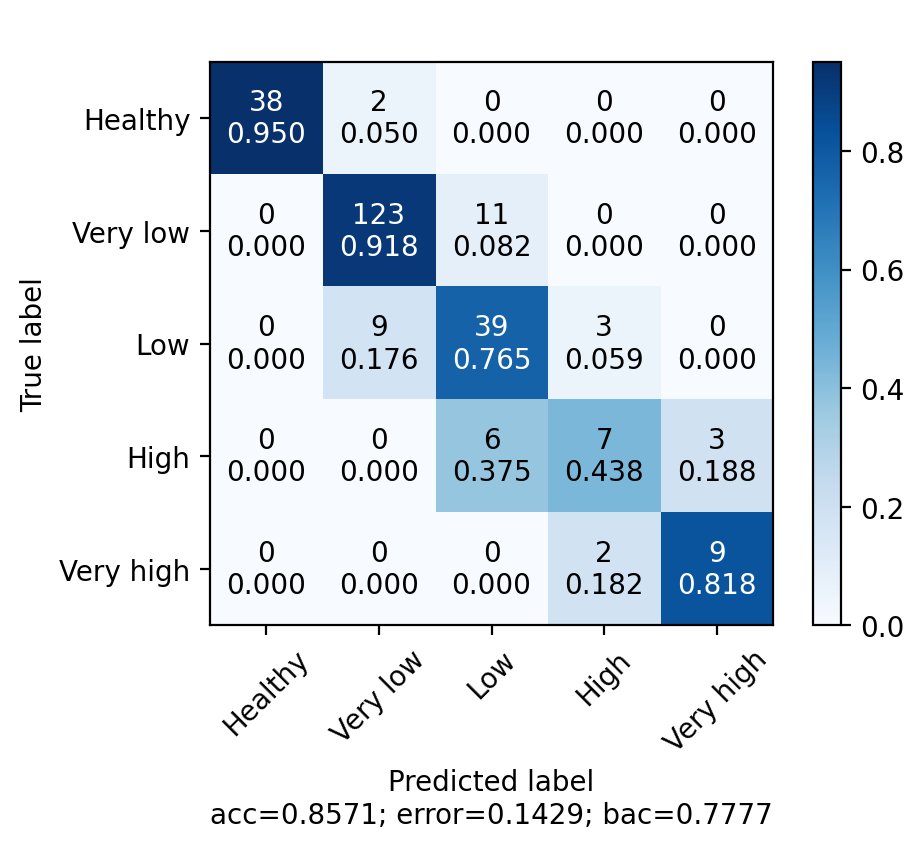

The data file committed next to this chart (first rows):
acc, prec, rec, fs
85.71, 78.95, 77.77, 78.08
